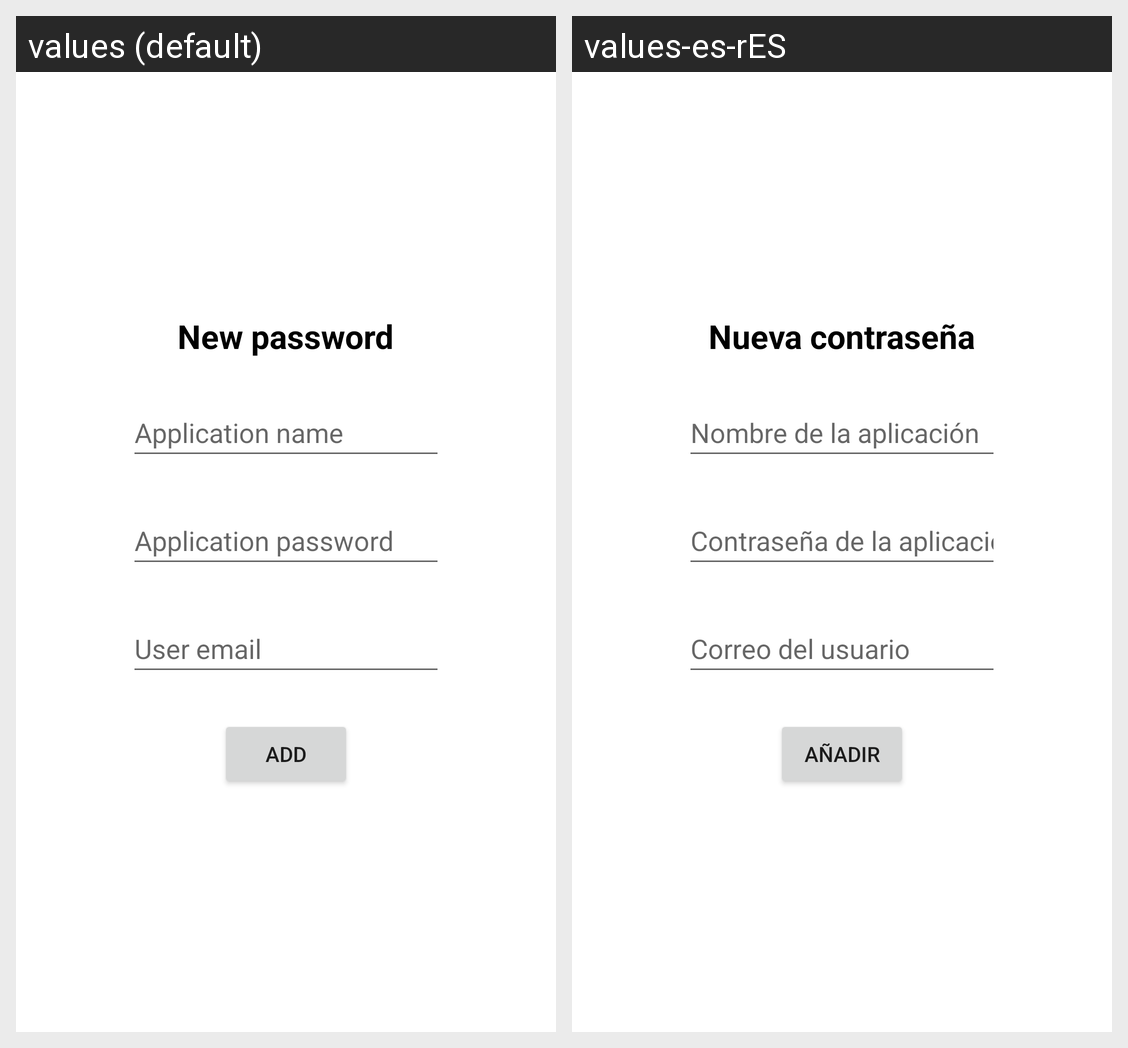

For this localized Android screen grid, give each drawn string resource with its value in every locale shown.
Android screen res/layout/activity_create_password_shared.xml rendered under 2 locales, left to right: values (default), values-es-rES. Device: Nexus 5 (rendered at 1080×1920; each locale shown at half size, 540×960, under a caption strip naming it); theme Theme.PassThePass.
Strings drawn on this screen, with the default value and each locale's value (text and hints the layout hard-codes, and strings that could not be matched under every locale, appear in the picture but are not listed):

text_new_password
  values: New password
  values-es-rES: Nueva contraseña

create_application_name
  values: Application name
  values-es-rES: Nombre de la aplicación

create_application_password
  values: Application password
  values-es-rES: Contraseña de la aplicación

create_application_user_email
  values: User email
  values-es-rES: Correo del usuario

create_button_add
  values: Add
  values-es-rES: Añadir
